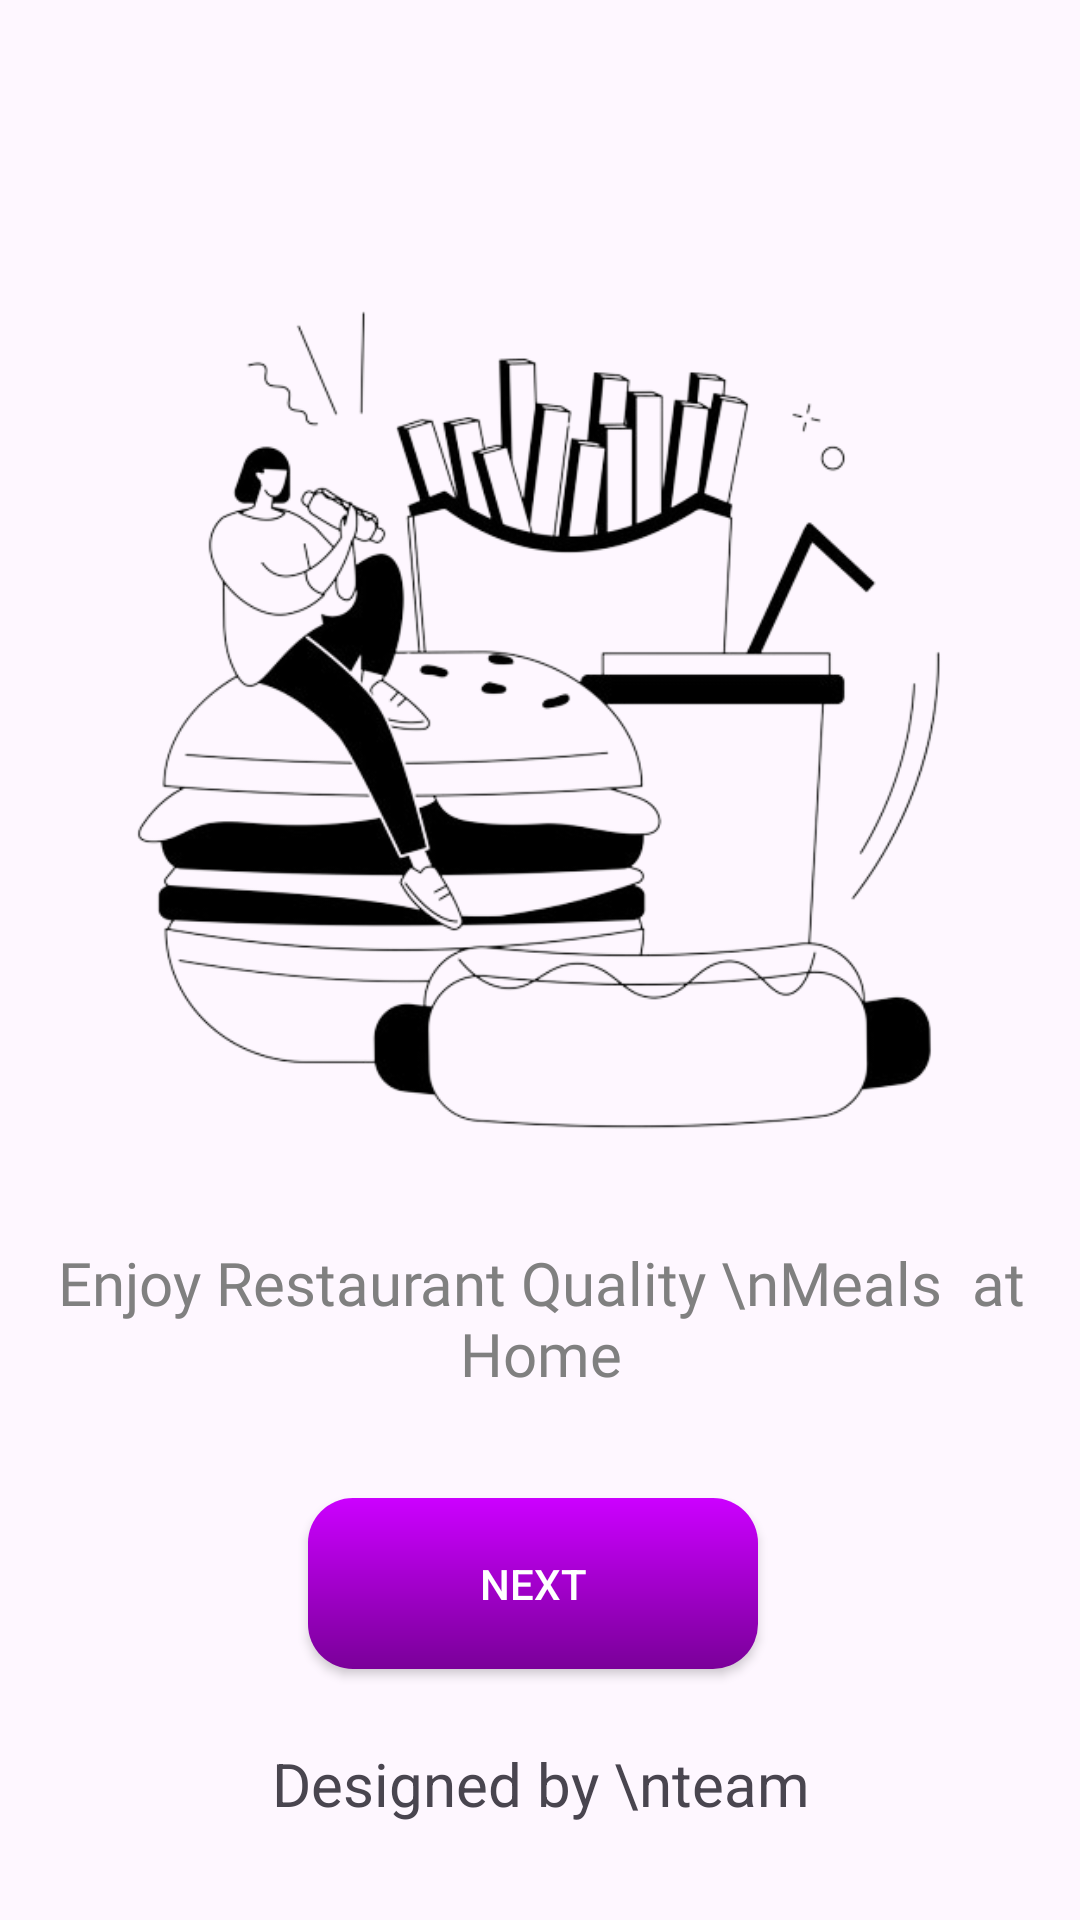

Write the Android layout XML for this screen, with the resource values it uses.
<!-- AndroidManifest.xml: application theme Theme.Cravecart -->
<!-- res/layout/activity_start.xml -->
<?xml version="1.0" encoding="utf-8"?>
<androidx.constraintlayout.widget.ConstraintLayout xmlns:android="http://schemas.android.com/apk/res/android"
    xmlns:app="http://schemas.android.com/apk/res-auto"
    xmlns:tools="http://schemas.android.com/tools"
    android:layout_width="match_parent"
    android:layout_height="match_parent"
    tools:context=".start_activity">

    <TextView
        android:id="@+id/textView2"
        android:layout_width="wrap_content"
        android:layout_height="wrap_content"
        android:layout_marginTop="32dp"
        android:fontFamily="@font/latobold"
        android:text="Enjoy Restaurant Quality \nMeals  at Home"
        android:textAlignment="center"
        android:textColor="@color/grey"
        android:textSize="20sp"
        app:layout_constraintEnd_toEndOf="@+id/imageView17"
        app:layout_constraintStart_toStartOf="@+id/imageView17"
        app:layout_constraintTop_toBottomOf="@+id/imageView17" />

    <androidx.appcompat.widget.AppCompatButton
        android:id="@+id/next_button"
        android:layout_width="150dp"
        android:layout_height="57dp"
        android:layout_marginTop="32dp"
        android:background="@drawable/voiletbutton"
        android:text="next"
        android:textColor="@color/white"
        android:textSize="@dimen/_20sp"
        app:layout_constraintBottom_toTopOf="@+id/textView3"
        app:layout_constraintEnd_toEndOf="@+id/textView2"
        app:layout_constraintHorizontal_bias="0.487"
        app:layout_constraintStart_toStartOf="@+id/textView2"
        app:layout_constraintTop_toBottomOf="@+id/textView2"
        app:layout_constraintVertical_bias="0.097" />

    <TextView
        android:id="@+id/textView3"
        android:layout_width="wrap_content"
        android:layout_height="wrap_content"
        android:layout_marginBottom="32dp"
        android:text="Designed by \nteam"
        android:textAlignment="center"
        android:textSize="20dp"
        app:layout_constraintBottom_toBottomOf="parent"
        app:layout_constraintEnd_toEndOf="parent"
        app:layout_constraintStart_toStartOf="parent" />

    <ImageView
        android:id="@+id/imageView17"
        android:layout_width="339dp"
        android:layout_height="282dp"
        android:layout_marginTop="100dp"
        app:layout_constraintEnd_toEndOf="parent"
        app:layout_constraintStart_toStartOf="parent"
        app:layout_constraintTop_toTopOf="parent"
        app:srcCompat="@drawable/intro1" />
</androidx.constraintlayout.widget.ConstraintLayout>
<!-- resources referenced by this layout -->
<resources>
  <color name="grey">#808080</color>
  <color name="white">#FFFFFFFF</color>
  <!-- drawable intro1: png bitmap (drawable, 122120 bytes) -->
  <!-- drawable voiletbutton (drawable) -->
  <?xml version="1.0" encoding="utf-8"?>
  <shape xmlns:android="http://schemas.android.com/apk/res/android">
  <gradient android:angle="-45" android:startColor="#cc00ff" android:endColor="#7a0099"></gradient>
      <corners android:radius="15dp"></corners>
  </shape>
  <style name="Theme.Cravecart" parent="Base.Theme.Cravecart" />
  <style name="Base.Theme.Cravecart" parent="Theme.Material3.DayNight.NoActionBar">
          
          
      </style>
</resources>
